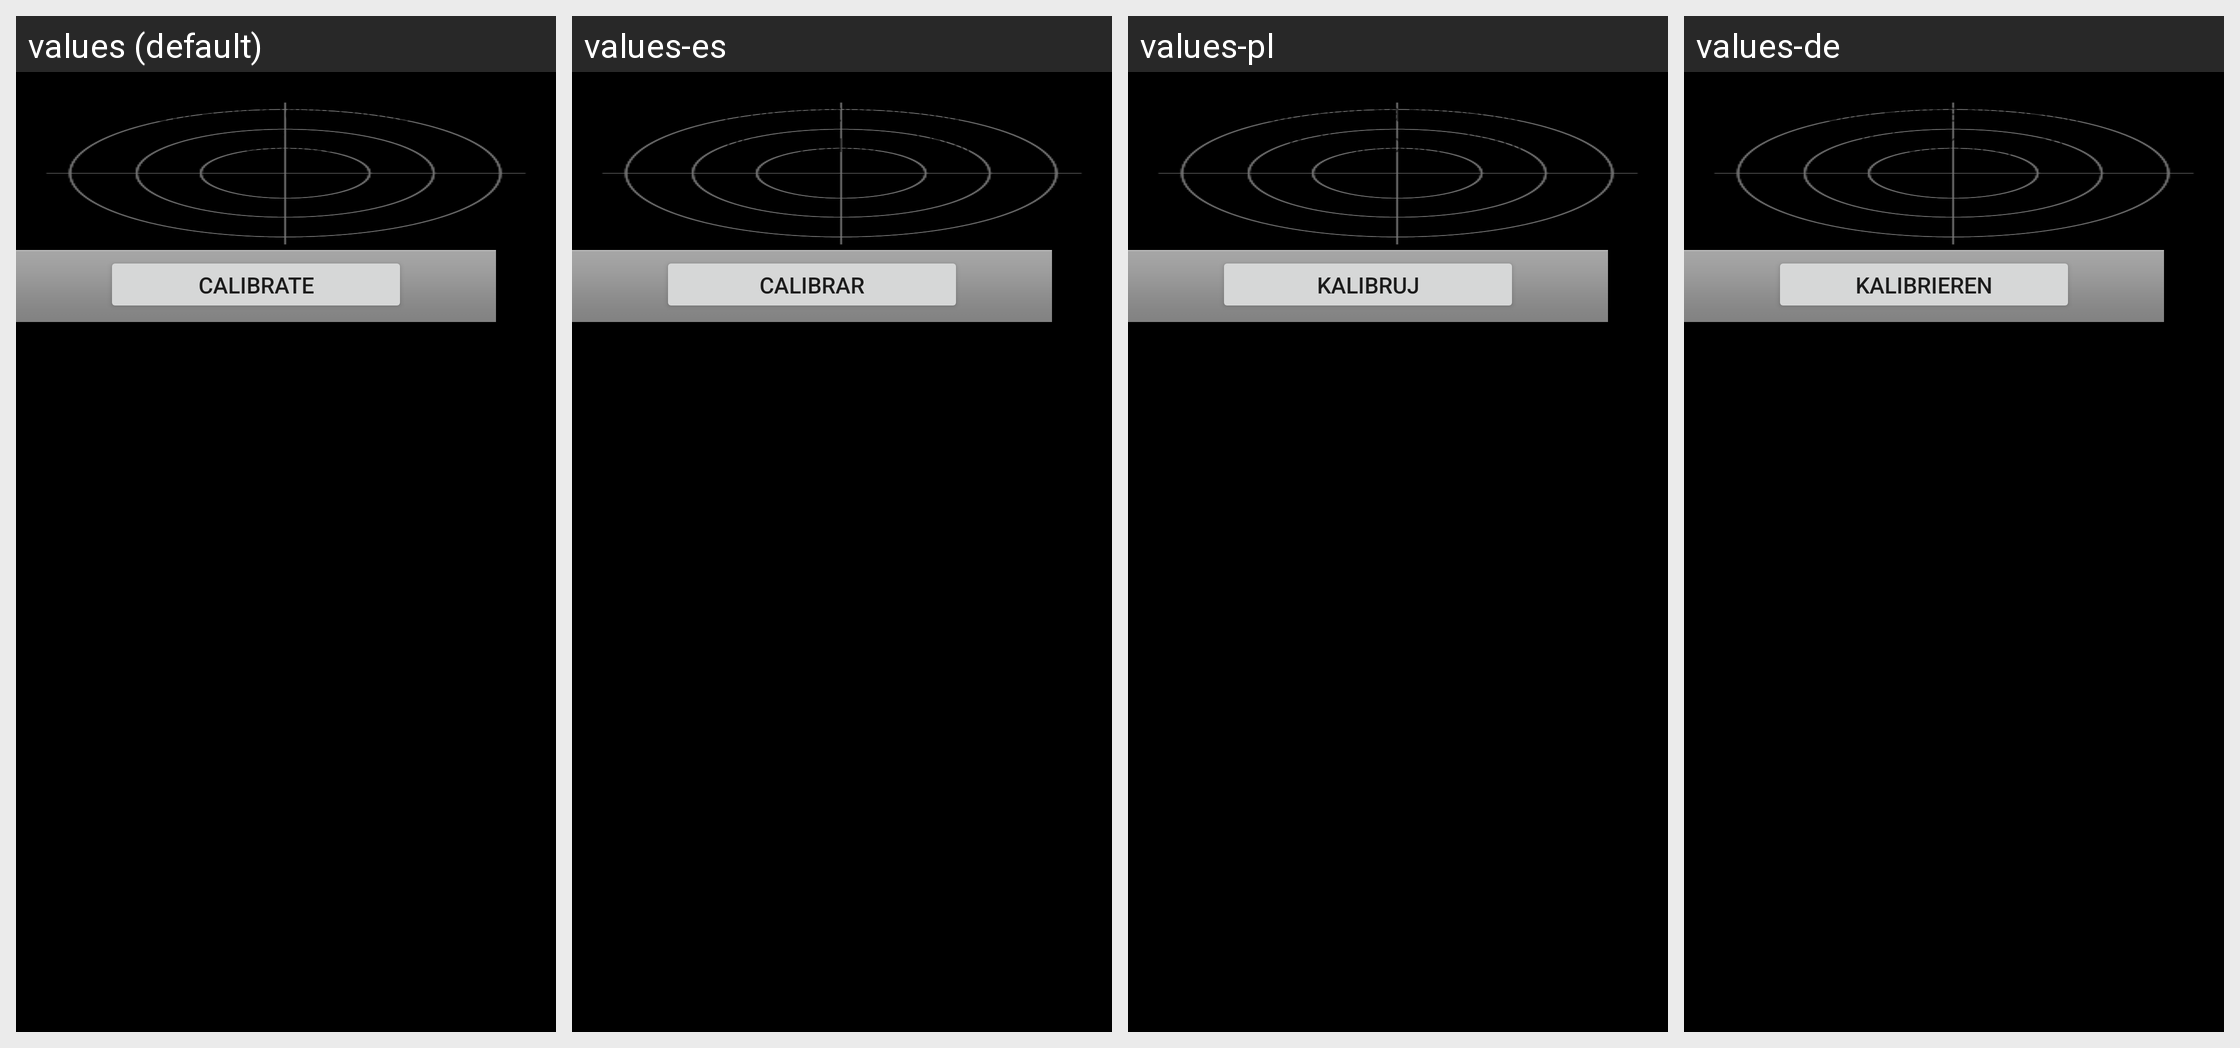

Strings drawn on this Android screen and how each of the app's shown locales translates them:
Android screen res/layout/gsensor.xml rendered under 4 locales, left to right: values (default), values-es, values-pl, values-de. Device: Nexus 5 (rendered at 1080×1920; each locale shown at half size, 540×960, under a caption strip naming it); theme Theme.MaterialComponents.DayNight.NoActionBar.
Other locales in the repository, not shown: values-bg, values-cs, values-da, values-el, values-es-rUS, values-et, values-fi, values-fr, values-ga, values-hr, values-hu, values-is, values-it, values-kk, values-ko, values-lt, values-lv, values-mk, values-nb, values-nl, values-no, values-pt, values-pt-rPT, values-ro, values-ru, values-sk, values-sl, values-sr, values-sv, values-tr, values-uk.
Strings drawn on this screen, with the default value and each locale's value (text and hints the layout hard-codes, and strings that could not be matched under every locale, appear in the picture but are not listed):

gsensor_ready
  values: Place device on a level surface and tap Calibrate
  values-es: Coloque el dispositivo en una superficie plana y pulse Calibrar
  values-pl: Połóż urządzenie na równej powierzchni i dotknij opcji Kalibruj
  values-de: Auf ebener Fläche platzieren und auf Kalibrieren tippen

gsensor_button2
  values: Calibrate
  values-es: Calibrar
  values-pl: Kalibruj
  values-de: Kalibrieren
